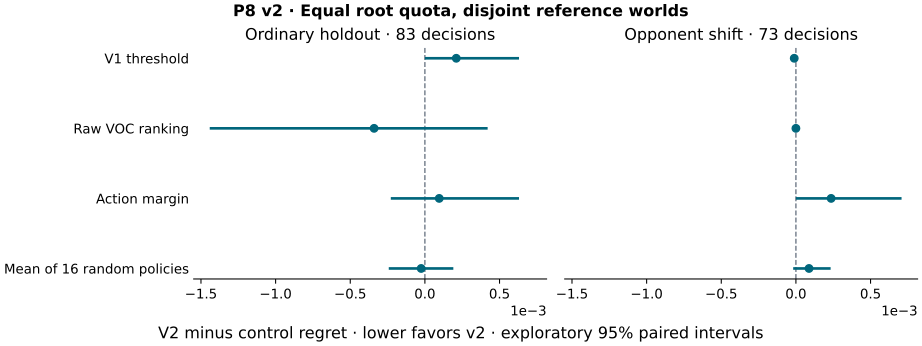

Source data for this figure (header and first rows):
split, control, v2_minus_control, lower_95, upper_95, blocks, decisions
holdout, V1 threshold, 0.0002102, 0.0, 0.0006305, 24, 83
holdout, Raw VOC ranking, -0.0003403, -0.001441, 0.0004203, 24, 83
holdout, Action margin, 9.60043424941625e-05, -0.0002283, 0.0006305, 24, 83
holdout, Mean of 16 random policies, -2.4867826713355794e-05, -0.000242, 0.0001906, 24, 83
opponent_shift, V1 threshold, -1.1235017035070901e-05, -3.37050511052127e-05, 0.0, 24, 73
opponent_shift, Raw VOC ranking, 0.0, 0.0, 0.0, 24, 73
opponent_shift, Action margin, 0.0002359, 0.0, 0.0007077, 24, 73
opponent_shift, Mean of 16 random policies, 8.787953381545803e-05, -1.8256902681990214e-05, 0.0002326, 24, 73
